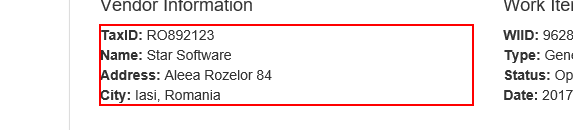
Task: Generate Yearly Report - Performer
Workflow: System1_ExtractVendorInformation

Step 1: get-text from the paragraph in window 'ACME System 1 - Work Items'
